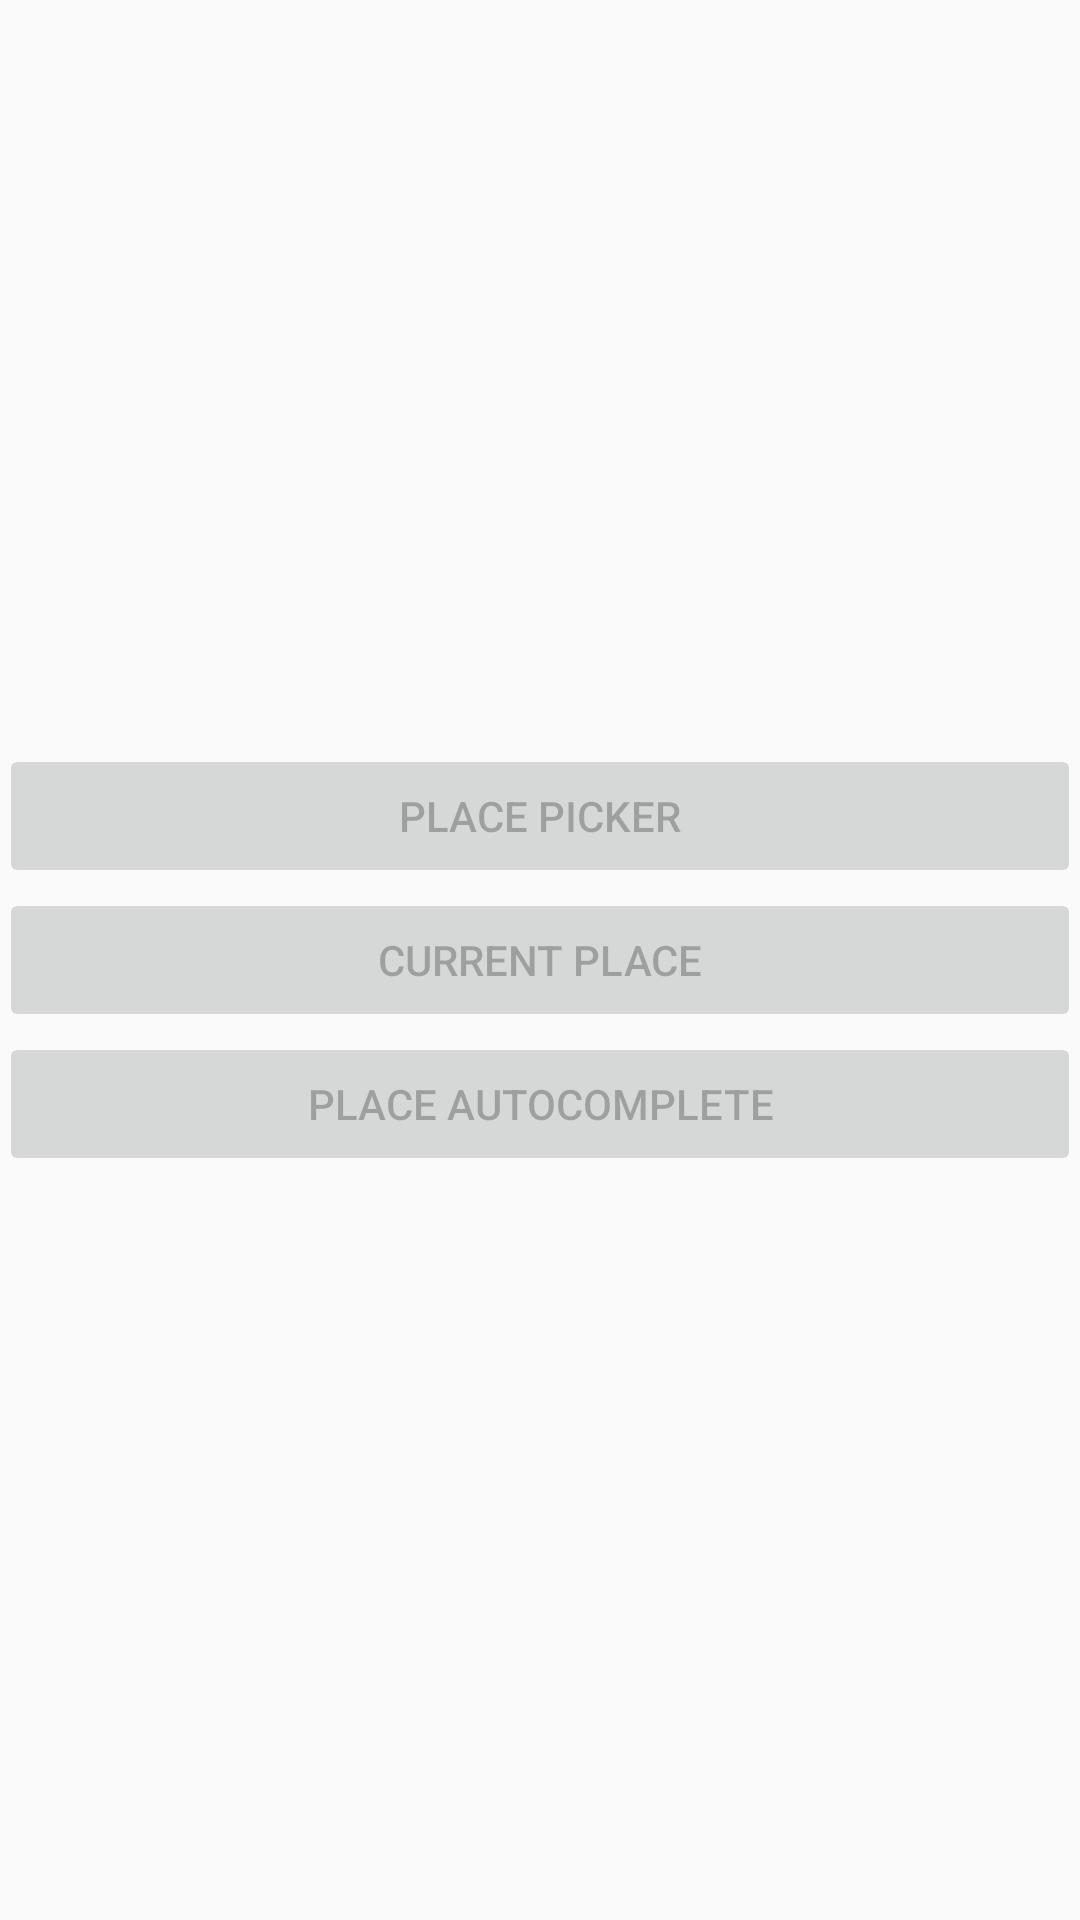

Produce the Android XML layout that renders to this screen, including the resource entries it uses.
<!-- AndroidManifest.xml: application theme AppTheme -->
<!-- res/layout/activity_main.xml -->
<RelativeLayout xmlns:android="http://schemas.android.com/apk/res/android"
    xmlns:tools="http://schemas.android.com/tools" android:layout_width="match_parent"
    android:layout_height="match_parent" android:paddingLeft="@dimen/activity_horizontal_margin"
    android:paddingRight="@dimen/activity_horizontal_margin"
    android:paddingTop="@dimen/activity_vertical_margin"
    android:paddingBottom="@dimen/activity_vertical_margin" tools:context=".MainActivity">

    <LinearLayout
        android:layout_width="match_parent"
        android:layout_height="wrap_content"
        android:orientation="vertical"
        android:layout_centerInParent="true"
        android:gravity="center">


        <Button
            android:layout_width="match_parent"
            android:layout_height="wrap_content"
            android:text="Place Picker"
            android:id="@+id/btn_place_picker"
            android:enabled="false"/>

        <Button
            android:layout_width="match_parent"
            android:layout_height="wrap_content"
            android:text="Current Place"
            android:id="@+id/btn_current_place"
            android:enabled="false"/>

        <Button
            android:layout_width="match_parent"
            android:layout_height="wrap_content"
            android:text="Place Autocomplete"
            android:id="@+id/btn_place_autocomplete"
            android:enabled="false"/>

    </LinearLayout>
</RelativeLayout>
<!-- resources referenced by this layout -->
<resources>
  <style name="AppTheme" parent="Theme.AppCompat.Light">
          
          
          
          <item name="colorPrimary">@color/primary</item>
          
          <item name="colorPrimaryDark">@color/primary_dark</item>
          
          <item name="colorAccent">@color/accent</item>
      </style>
  <color name="primary">#FFC107</color>
  <color name="primary_dark">#FFA000</color>
  <color name="accent">#E040FB</color>
</resources>
